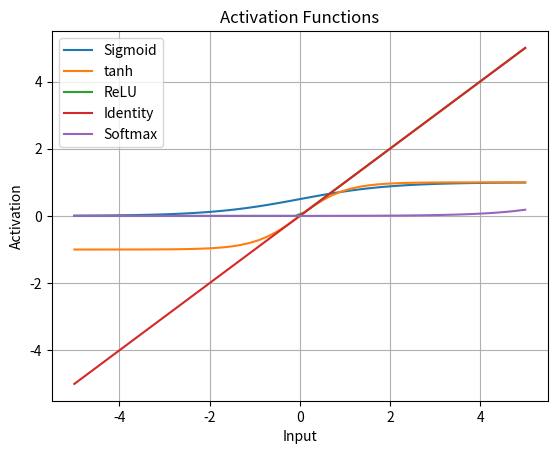

Generate this figure with matplotlib:
import numpy as np
import matplotlib.pyplot as plt

x = np.linspace(-5, 5, 50)
plt.plot(x, 1 / (1 + np.exp(-x)), label='Sigmoid')
plt.plot(x, np.tanh(x), label='tanh')
plt.plot(x, np.maximum(0, x), label='ReLU')
plt.plot(x, x, label='Identity')
plt.plot(x, np.exp(x) / np.sum(np.exp(x)), label='Softmax')

plt.xlabel('Input')
plt.ylabel('Activation')
plt.title('Activation Functions')
plt.legend()
plt.grid(True)
plt.show()